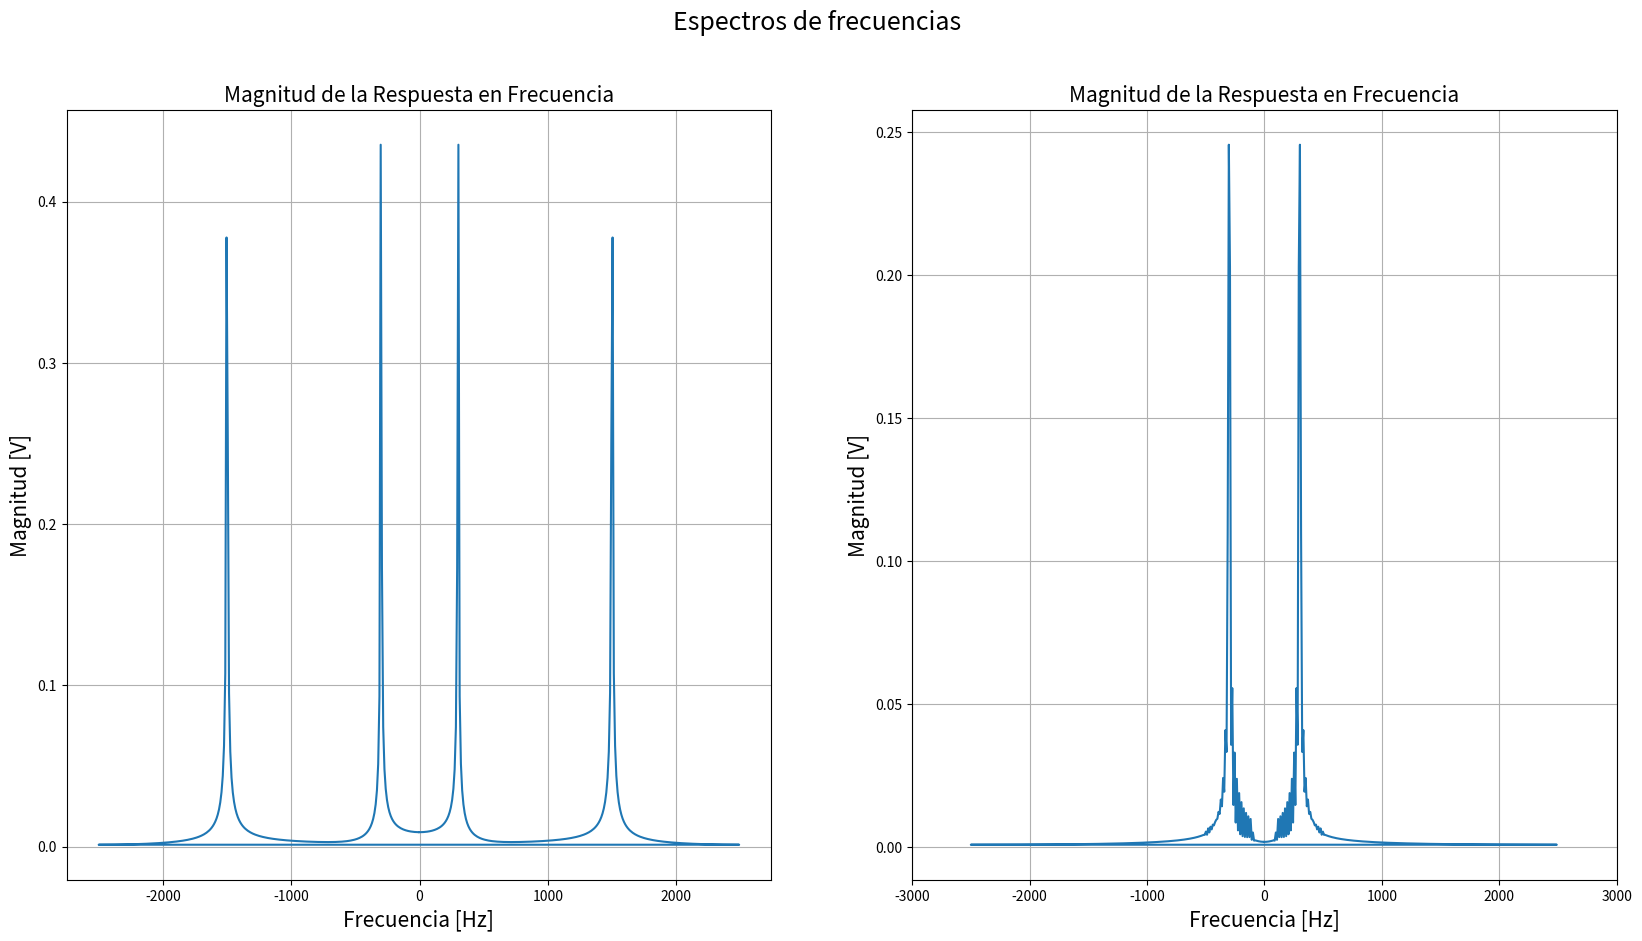
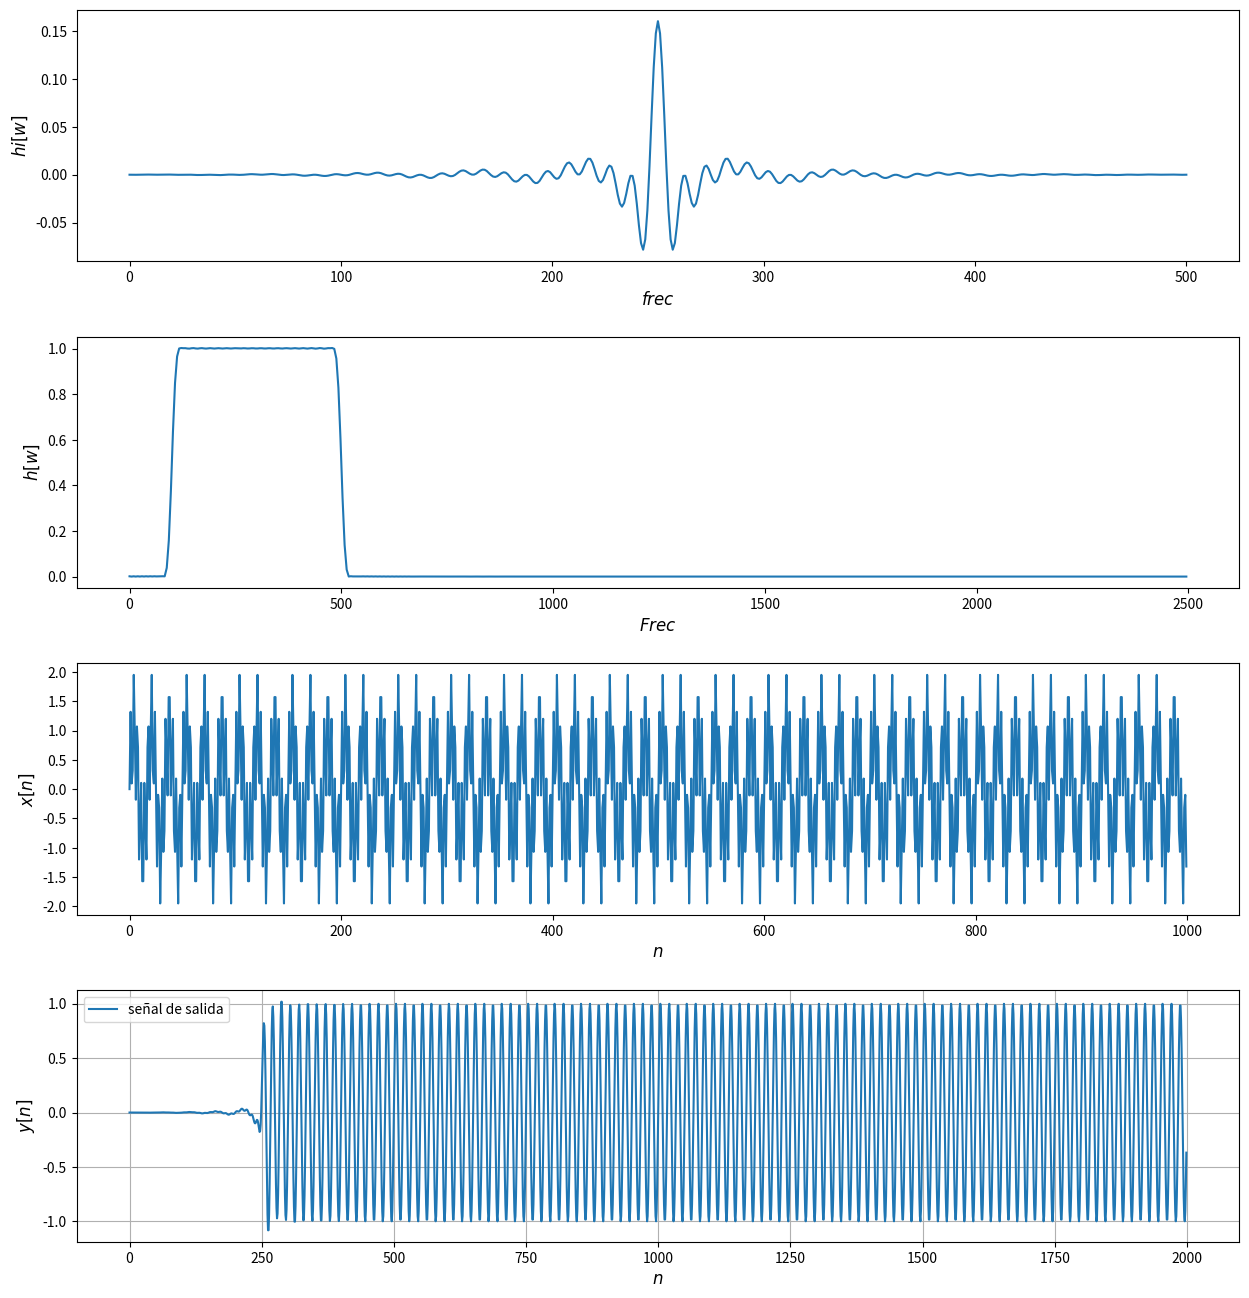

Reproduce these figures in Python, in order.
import numpy as np
import matplotlib.pyplot as plt
from scipy import fft
import scipy.signal as sig



fc1 =100 # Frecuencia de corte1
fc2=500   #Frecuencia de corte 2 
Fs =5000 # Frecuencia de muestreo
L = 500+1 # orden del filtro
N=512

h = sig.firwin(L, (fc1,fc2), window='hamming', pass_zero='bandpass', fs=Fs)
freq, H = sig.freqz(h, fs=Fs)



#Probemos si filtra 

# señal en el tiempo $
Tmax=4
t = np.arange(0,Tmax, 1/Fs)
x = np.sin(2*np.pi*300*t)+np.sin(2*np.pi*1500*t)  #Probar cambiando la frecuenciamas alta

freq2 = fft.fftfreq(N, d=1/Fs)
X = fft.fft(x,N)
senial_fft_modX = np.abs(X) / N 

# salida del filtro
y=np.convolve(x,h)
Y = fft.fft(y,N)
senial_fft_modY = np.abs(Y) / N 

# Grafica de Espectros

fig1, ax1 = plt.subplots(1, 2, figsize=(20, 10))
fig1.suptitle("Espectros de frecuencias", fontsize=18)

#Grafica de la señal temporal y del espectro en frecuencias
# Se grafica la señal temporal
ax1[0].plot(freq2, senial_fft_modX)
ax1[0].set_xlabel('Frecuencia [Hz]', fontsize=15)
ax1[0].set_ylabel('Magnitud [V]', fontsize=15)
ax1[0].set_title('Magnitud de la Respuesta en Frecuencia', fontsize=15)
ax1[1].set_xlim([-3000, 3000])
ax1[0].grid()

# se grafica la magnitud de la respuesta en frecuencia
ax1[1].plot(freq2, senial_fft_modY )
ax1[1].set_xlabel('Frecuencia [Hz]', fontsize=15)
ax1[1].set_ylabel('Magnitud [V]', fontsize=15)
ax1[1].set_title('Magnitud de la Respuesta en Frecuencia', fontsize=15)
ax1[1].set_xlim([-3000, 3000])
ax1[1].grid()

plt.show()



#Graficas  

fig1,axs1 = plt.subplots(4,1)
fig1.set_size_inches((15,16))
plt.subplots_adjust(hspace=0.3)


# Respuesta al impulso
ax=axs1[0]
ax.plot(range(len(h)), h)
ax.set_xlabel("$frec$",fontsize=12)
ax.set_ylabel("$hi[w]$",fontsize=12)

# Respuesta en frecuencia del filtro
ax=axs1[1]
ax.plot(freq, np.absolute(H))
ax.set_xlabel("$Frec$",fontsize=12)
ax.set_ylabel("$h[w]$",fontsize=12)

# Señal de Entrada  
ax=axs1[2]
ax.plot(x[0:1000], label="señal de entrada")
ax.set_xlabel("$n$",fontsize=12)
ax.set_ylabel("$x[n]$",fontsize=12)

#Señal de salida
ax=axs1[3]
ax.plot(y[0:2000], label="señal de salida")
ax.set_xlabel("$n$",fontsize=12)
ax.set_ylabel("$y[n]$",fontsize=12)

plt.legend()
plt.grid()
plt.show() 
